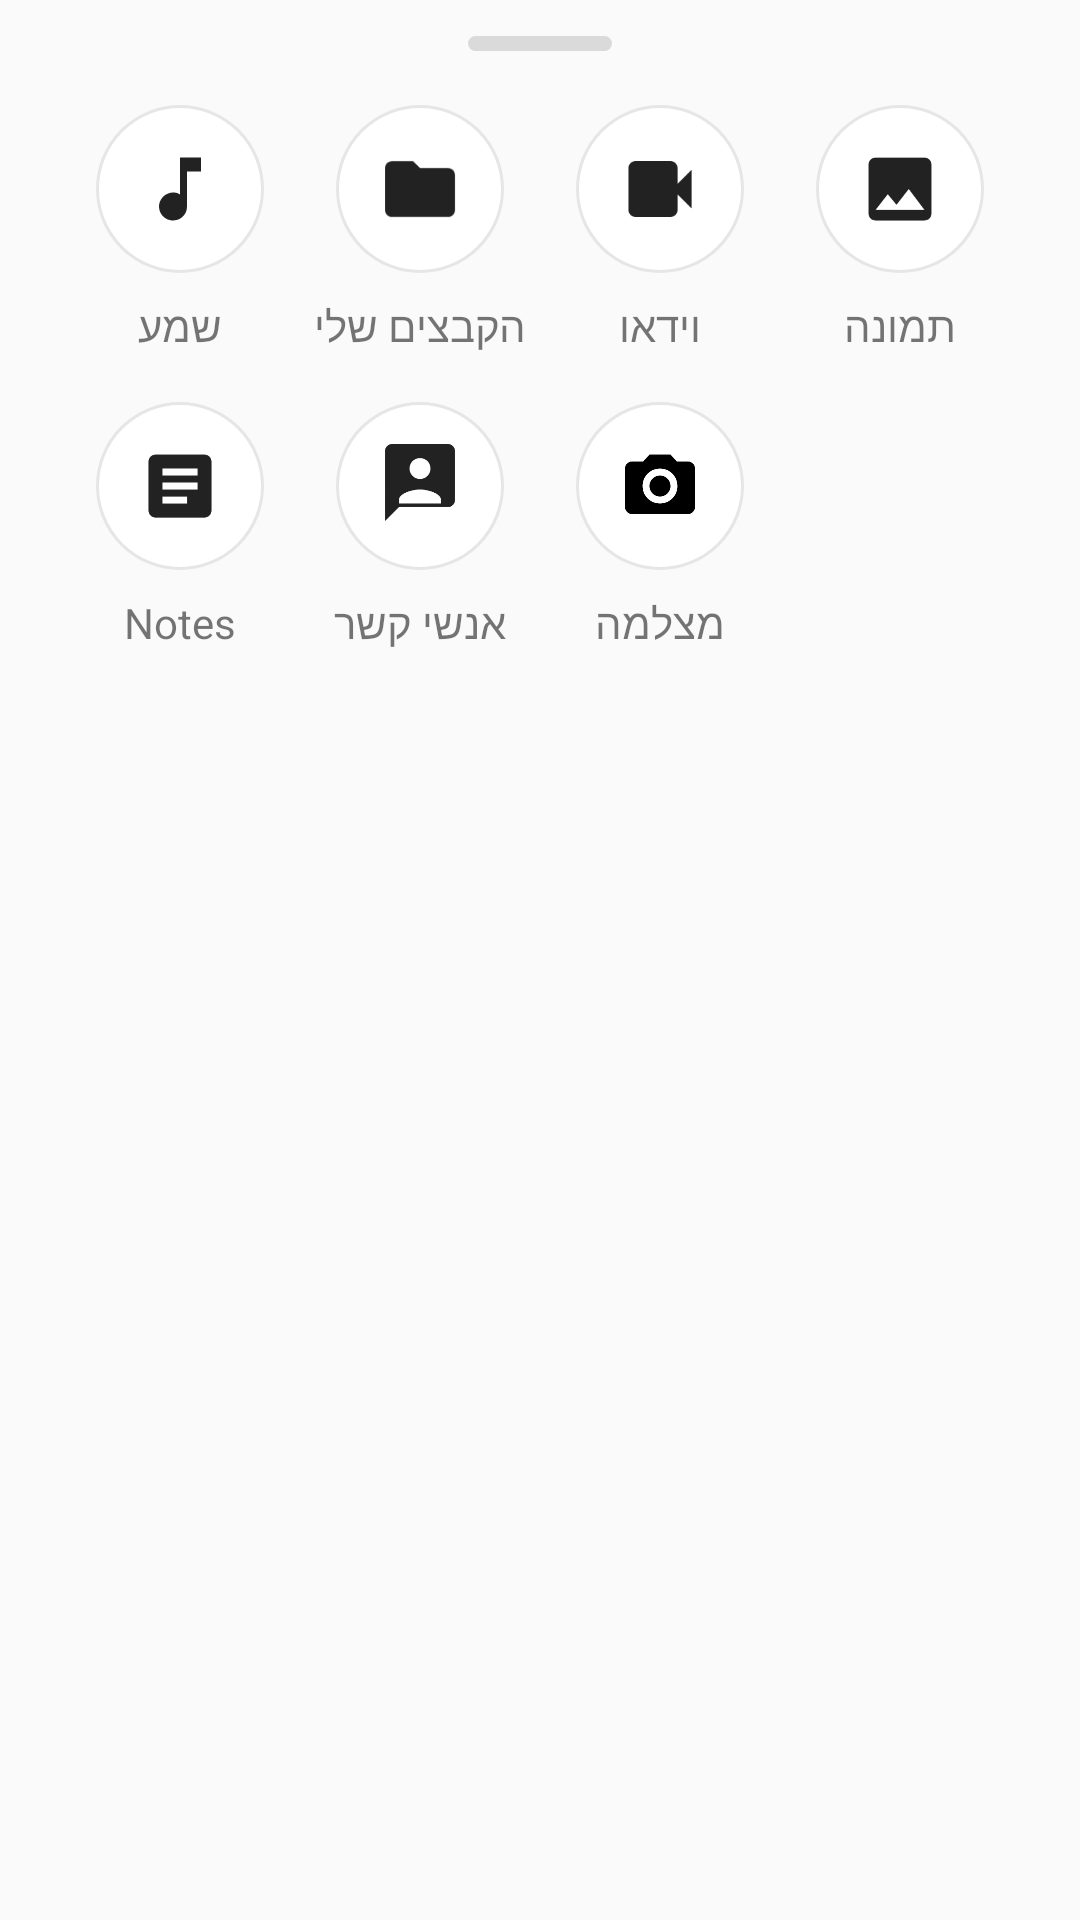

Layout XML and referenced resources for this Android screen:
<!-- AndroidManifest.xml: application theme Theme.AppCompat.Light.DarkActionBar -->
<!-- res/layout/bottom_sheet_attach_flow.xml -->
<LinearLayout xmlns:android="http://schemas.android.com/apk/res/android"
    android:layout_width="match_parent"
    android:layout_height="wrap_content"
    android:orientation="vertical"
    android:paddingTop="@dimen/padding_12"
    android:paddingBottom="@dimen/padding_16"
    android:paddingStart="@dimen/padding_20"
    android:paddingEnd="@dimen/padding_20">

    
    <View
        android:layout_width="@dimen/width_48"
        android:layout_height="@dimen/height_5"
        android:layout_gravity="center_horizontal"
        android:background="@drawable/bg_sheet_handle" />

    <LinearLayout
        android:layout_width="match_parent"
        android:layout_height="wrap_content"
        android:orientation="vertical"
        android:paddingTop="@dimen/padding_18">

        
        <LinearLayout
            android:layout_width="match_parent"
            android:layout_height="wrap_content"
            android:orientation="horizontal"
            android:gravity="center"
            android:weightSum="4"
            android:baselineAligned="false">

            <LinearLayout
                android:id="@+id/optMusic"
                android:layout_width="@dimen/width_0"
                android:layout_height="wrap_content"
                android:layout_weight="1"
                android:gravity="center"
                android:orientation="vertical">

                <androidx.appcompat.widget.AppCompatImageView
                    android:layout_width="@dimen/width_56"
                    android:layout_height="@dimen/height_56"
                    android:background="@drawable/bg_circle_icon"
                    android:src="@drawable/ic_music"
                    android:padding="@dimen/padding_14" />

                <androidx.appcompat.widget.AppCompatTextView
                    android:layout_width="wrap_content"
                    android:layout_height="wrap_content"
                    android:text="@string/sound"
                    android:paddingTop="@dimen/padding_8" />
            </LinearLayout>

            <LinearLayout
                android:id="@+id/optFiles"
                android:layout_width="@dimen/width_0"
                android:layout_height="wrap_content"
                android:layout_weight="1"
                android:gravity="center"
                android:orientation="vertical">

                <androidx.appcompat.widget.AppCompatImageView
                    android:layout_width="@dimen/width_56"
                    android:layout_height="@dimen/height_56"
                    android:background="@drawable/bg_circle_icon"
                    android:src="@drawable/ic_folder"
                    android:padding="@dimen/padding_14" />

                <androidx.appcompat.widget.AppCompatTextView
                    android:layout_width="wrap_content"
                    android:layout_height="wrap_content"
                    android:text="@string/file"
                    android:paddingTop="@dimen/padding_8" />
            </LinearLayout>

            <LinearLayout
                android:id="@+id/optVideo"
                android:layout_width="@dimen/width_0"
                android:layout_height="wrap_content"
                android:layout_weight="1"
                android:gravity="center"
                android:orientation="vertical">

                <androidx.appcompat.widget.AppCompatImageView
                    android:layout_width="@dimen/width_56"
                    android:layout_height="@dimen/height_56"
                    android:background="@drawable/bg_circle_icon"
                    android:src="@drawable/ic_video"
                    android:padding="@dimen/padding_14" />

                <androidx.appcompat.widget.AppCompatTextView
                    android:layout_width="wrap_content"
                    android:layout_height="wrap_content"
                    android:text="@string/video"
                    android:paddingTop="@dimen/padding_8" />
            </LinearLayout>

            <LinearLayout
                android:id="@+id/optGallery"
                android:layout_width="@dimen/width_0"
                android:layout_height="wrap_content"
                android:layout_weight="1"
                android:gravity="center"
                android:orientation="vertical">

                <androidx.appcompat.widget.AppCompatImageView
                    android:layout_width="@dimen/width_56"
                    android:layout_height="@dimen/height_56"
                    android:background="@drawable/bg_circle_icon"
                    android:src="@drawable/ic_image"
                    android:padding="@dimen/padding_14" />

                <androidx.appcompat.widget.AppCompatTextView
                    android:layout_width="wrap_content"
                    android:layout_height="wrap_content"
                    android:text="@string/picture"
                    android:paddingTop="@dimen/padding_8" />
            </LinearLayout>

        </LinearLayout>

        
        <LinearLayout
            android:layout_width="match_parent"
            android:layout_height="wrap_content"
            android:orientation="horizontal"
            android:gravity="center"
            android:layout_marginTop="16dp"
            android:weightSum="4"
            android:baselineAligned="false">

            <LinearLayout
                android:id="@+id/optNotes"
                android:layout_width="@dimen/width_0"
                android:layout_height="wrap_content"
                android:layout_weight="1"
                android:gravity="center"
                android:orientation="vertical">

                <androidx.appcompat.widget.AppCompatImageView
                    android:layout_width="@dimen/width_56"
                    android:layout_height="@dimen/height_56"
                    android:background="@drawable/bg_circle_icon"
                    android:src="@drawable/ic_notes"
                    android:padding="@dimen/padding_14" />

                <androidx.appcompat.widget.AppCompatTextView
                    android:layout_width="wrap_content"
                    android:layout_height="wrap_content"
                    android:text="@string/notes"
                    android:paddingTop="@dimen/padding_8" />
            </LinearLayout>

            <LinearLayout
                android:id="@+id/optContacts"
                android:layout_width="@dimen/width_0"
                android:layout_height="wrap_content"
                android:layout_weight="1"
                android:gravity="center"
                android:orientation="vertical">

                <androidx.appcompat.widget.AppCompatImageView
                    android:layout_width="@dimen/width_56"
                    android:layout_height="@dimen/height_56"
                    android:background="@drawable/bg_circle_icon"
                    android:src="@drawable/ic_contacts"
                    android:padding="@dimen/padding_14" />

                <androidx.appcompat.widget.AppCompatTextView
                    android:layout_width="wrap_content"
                    android:layout_height="wrap_content"
                    android:text="@string/contact"
                    android:paddingTop="@dimen/padding_8" />
            </LinearLayout>

            <LinearLayout
                android:id="@+id/optCamera"
                android:layout_width="@dimen/width_0"
                android:layout_height="wrap_content"
                android:layout_weight="1"
                android:gravity="center"
                android:orientation="vertical">

                <androidx.appcompat.widget.AppCompatImageView
                    android:layout_width="@dimen/width_56"
                    android:layout_height="@dimen/height_56"
                    android:background="@drawable/bg_circle_icon"
                    android:src="@drawable/ic_camera"
                    android:padding="@dimen/padding_14" />

                <androidx.appcompat.widget.AppCompatTextView
                    android:layout_width="wrap_content"
                    android:layout_height="wrap_content"
                    android:text="@string/camera"
                    android:paddingTop="@dimen/padding_8" />
            </LinearLayout>

            

            <Space
                android:layout_width="@dimen/width_0"
                android:layout_height="wrap_content"
                android:layout_weight="1" />
        </LinearLayout>

    </LinearLayout>

</LinearLayout>
<!-- resources referenced by this layout -->
<resources>
  <dimen name="height_5">5dp</dimen>
  <dimen name="height_56">56dp</dimen>
  <dimen name="padding_12">12dp</dimen>
  <dimen name="padding_14">14dp</dimen>
  <dimen name="padding_16">16dp</dimen>
  <dimen name="padding_18">18dp</dimen>
  <dimen name="padding_20">20dp</dimen>
  <dimen name="padding_8">8dp</dimen>
  <dimen name="width_0">0dp</dimen>
  <dimen name="width_48">48dp</dimen>
  <dimen name="width_56">56dp</dimen>
  <!-- drawable bg_circle_icon (drawable) -->
  <shape xmlns:android="http://schemas.android.com/apk/res/android" android:shape="oval">
      <solid android:color="#FFFFFF"/>
      <stroke android:width="1dp" android:color="#E6E6E6"/>
  </shape>
  <!-- drawable bg_sheet_handle (drawable) -->
  <shape xmlns:android="http://schemas.android.com/apk/res/android">
      <solid android:color="#DADADA"/>
      <corners android:radius="10dp"/>
  </shape>
  <!-- drawable ic_contacts (drawable) -->
  <vector xmlns:android="http://schemas.android.com/apk/res/android"
      android:width="24dp" android:height="24dp"
      android:viewportWidth="24" android:viewportHeight="24">
      <path android:fillColor="#222222"
          android:pathData="M20,0H4C2.9,0 2,0.9 2,2v20l4,-4h14c1.1,0 2,-0.9 2,-2V2c0,-1.1 -0.9,-2 -2,-2zM12,4a3,3 0,1 1,0 6a3,3 0,0 1,0 -6zM6,16c0,-2 4,-3 6,-3s6,1 6,3v1H6z"/>
  </vector>
  <!-- drawable ic_folder (drawable) -->
  <vector xmlns:android="http://schemas.android.com/apk/res/android"
      android:width="24dp" android:height="24dp"
      android:viewportWidth="24" android:viewportHeight="24">
      <path android:fillColor="#222222"
          android:pathData="M10,4l2,2h8c1.1,0 2,0.9 2,2v10c0,1.1 -0.9,2 -2,2H4c-1.1,0 -2,-0.9 -2,-2V6c0,-1.1 0.9,-2 2,-2h6z"/>
  </vector>
  <!-- drawable ic_image (drawable) -->
  <vector xmlns:android="http://schemas.android.com/apk/res/android"
      android:width="24dp" android:height="24dp"
      android:viewportWidth="24" android:viewportHeight="24">
      <path android:fillColor="#222222"
          android:pathData="M21,19V5c0,-1.1 -0.9,-2 -2,-2H5c-1.1,0 -2,0.9 -2,2v14c0,1.1 0.9,2 2,2h14c1.1,0 2,-0.9 2,-2zM8.5,13.5l2.5,3.01L14.5,12l4.5,6H5l3.5,-4.5z"/>
  </vector>
  <!-- drawable ic_music (drawable) -->
  <vector xmlns:android="http://schemas.android.com/apk/res/android"
      android:width="24dp" android:height="24dp"
      android:viewportWidth="24" android:viewportHeight="24">
      <path android:fillColor="#222222"
          android:pathData="M12,3v10.55A4,4 0,1 0,14 17V7h4V3z"/>
  </vector>
  <!-- drawable ic_notes (drawable) -->
  <vector xmlns:android="http://schemas.android.com/apk/res/android"
      android:width="24dp" android:height="24dp"
      android:viewportWidth="24" android:viewportHeight="24">
      <path android:fillColor="#222222"
          android:pathData="M19,3H5c-1.1,0 -2,0.9 -2,2v14c0,1.1 0.9,2 2,2h14c1.1,0 2,-0.9 2,-2V5c0,-1.1 -0.9,-2 -2,-2zM7,7h10v2H7zM7,11h10v2H7zM7,15h7v2H7z"/>
  </vector>
  <!-- drawable ic_video (drawable) -->
  <vector xmlns:android="http://schemas.android.com/apk/res/android"
      android:width="24dp" android:height="24dp"
      android:viewportWidth="24" android:viewportHeight="24">
      <path android:fillColor="#222222"
          android:pathData="M17,10.5V6c0,-1.1 -0.9,-2 -2,-2H5C3.9,4 3,4.9 3,6v12c0,1.1 0.9,2 2,2h10c1.1,0 2,-0.9 2,-2v-4.5l4,4v-11z"/>
  </vector>
  <string name="camera">מצלמה</string>
  <string name="contact">אנשי קשר</string>
  <string name="file">הקבצים שלי</string>
  <string name="notes">Notes</string>
  <string name="picture">תמונה</string>
  <string name="sound">שמע</string>
  <string name="video">וידאו</string>
</resources>
